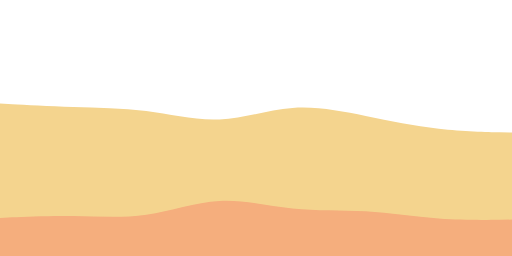
t = 0.00 s
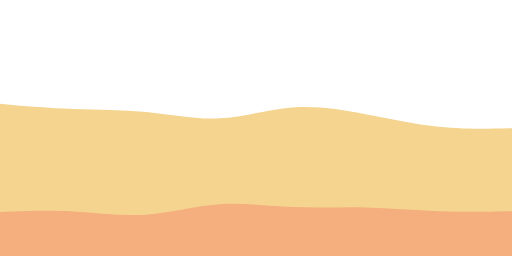
t = 1.67 s
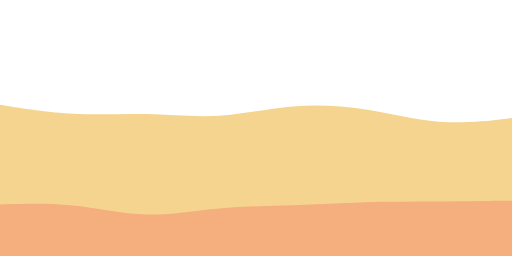
t = 3.33 s
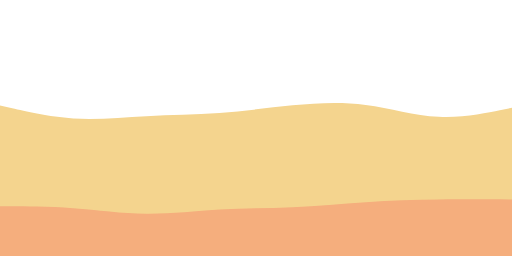
t = 5.00 s
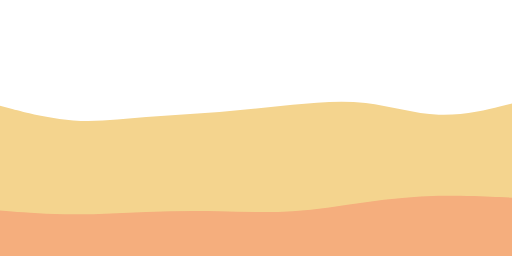
t = 6.67 s
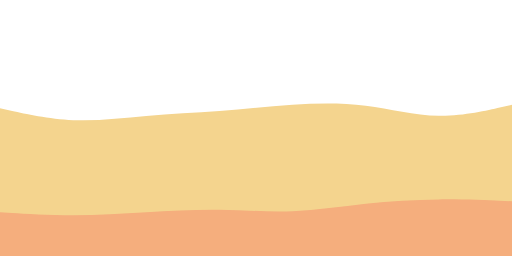
t = 8.33 s

The animated SVG that drew these frames (rendered in a browser with its animation timeline set to each time). Animation: 2 SMIL elements (animate=2); frames cover the first 8.33 s, repeats indefinitely.

<svg class="waves" viewBox="0 0 900 450" width="900" height="450" preserveAspectRatio="none" xmlns="http://www.w3.org/2000/svg"
    xmlns:xlink="http://www.w3.org/1999/xlink" version="1.1">
    <!-- specify the d value if the browser doesn't support <animate> for some reason -->
    <path
        d="M0 182L21.5 183.2C43 184.3 86 186.7 128.8 188C171.7 189.3 214.3 189.7 257.2 195.3C300 201 343 212 385.8 210C428.7 208 471.3 193 514.2 189.8C557 186.7 600 195.3 642.8 204C685.7 212.7 728.3 221.3 771.2 226.2C814 231 857 232 878.5 232.5L900 233L900 451L878.5 451C857 451 814 451 771.2 451C728.3 451 685.7 451 642.8 451C600 451 557 451 514.2 451C471.3 451 428.7 451 385.8 451C343 451 300 451 257.2 451C214.3 451 171.7 451 128.8 451C86 451 43 451 21.5 451L0 451Z"
        fill="#f4d48e">
    
        <animate
            repeatCount="indefinite"
            attributeName="d"
            dur="20s"
            values="
                M0 182L21.5 183.2C43 184.3 86 186.7 128.8 188C171.7 189.3 214.3 189.7 257.2 195.3C300 201 343 212 385.8 210C428.7 208 471.3 193 514.2 189.8C557 186.7 600 195.3 642.8 204C685.7 212.7 728.3 221.3 771.2 226.2C814 231 857 232 878.5 232.5L900 233L900 451L878.5 451C857 451 814 451 771.2 451C728.3 451 685.7 451 642.8 451C600 451 557 451 514.2 451C471.3 451 428.7 451 385.8 451C343 451 300 451 257.2 451C214.3 451 171.7 451 128.8 451C86 451 43 451 21.5 451L0 451Z
                ;
                M0 186L21.5 191.7C43 197.3 86 208.7 128.8 211.7C171.7 214.7 214.3 209.3 257.2 205.7C300 202 343 200 385.8 196.7C428.7 193.3 471.3 188.7 514.2 184.3C557 180 600 176 642.8 181C685.7 186 728.3 200 771.2 201.7C814 203.3 857 192.7 878.5 187.3L900 182L900 451L878.5 451C857 451 814 451 771.2 451C728.3 451 685.7 451 642.8 451C600 451 557 451 514.2 451C471.3 451 428.7 451 385.8 451C343 451 300 451 257.2 451C214.3 451 171.7 451 128.8 451C86 451 43 451 21.5 451L0 451Z
                ;
                M0 215L21.5 214.3C43 213.7 86 212.3 128.8 208C171.7 203.7 214.3 196.3 257.2 192.8C300 189.3 343 189.7 385.8 186.7C428.7 183.7 471.3 177.3 514.2 183C557 188.7 600 206.3 642.8 213.8C685.7 221.3 728.3 218.7 771.2 214C814 209.3 857 202.7 878.5 199.3L900 196L900 451L878.5 451C857 451 814 451 771.2 451C728.3 451 685.7 451 642.8 451C600 451 557 451 514.2 451C471.3 451 428.7 451 385.8 451C343 451 300 451 257.2 451C214.3 451 171.7 451 128.8 451C86 451 43 451 21.5 451L0 451Z
                ;
                M0 182L21.5 183.2C43 184.3 86 186.7 128.8 188C171.7 189.3 214.3 189.7 257.2 195.3C300 201 343 212 385.8 210C428.7 208 471.3 193 514.2 189.8C557 186.7 600 195.3 642.8 204C685.7 212.7 728.3 221.3 771.2 226.2C814 231 857 232 878.5 232.5L900 233L900 451L878.5 451C857 451 814 451 771.2 451C728.3 451 685.7 451 642.8 451C600 451 557 451 514.2 451C471.3 451 428.7 451 385.8 451C343 451 300 451 257.2 451C214.3 451 171.7 451 128.8 451C86 451 43 451 21.5 451L0 451Z
            "
            keySplines="
                0.364212423249 0 0.635787576751 1;
                0.364212423249 0 0.635787576751 1;
                0.364212423249 0 0.635787576751 1
            "
            calcMode="spline"
        />
    </path>
    <path
        d="M0 383L21.5 382C43 381 86 379 128.8 379.7C171.7 380.3 214.3 383.7 257.2 377.5C300 371.3 343 355.7 385.8 353.3C428.7 351 471.3 362 514.2 366.5C557 371 600 369 642.8 371.5C685.7 374 728.3 381 771.2 384.2C814 387.3 857 386.7 878.5 386.3L900 386L900 451L878.5 451C857 451 814 451 771.2 451C728.3 451 685.7 451 642.8 451C600 451 557 451 514.2 451C471.3 451 428.7 451 385.8 451C343 451 300 451 257.2 451C214.3 451 171.7 451 128.8 451C86 451 43 451 21.5 451L0 451Z"
        fill="#f5ae7d">
    
        <animate
            repeatCount="indefinite"
            attributeName="d"
            dur="11s"
            values="
                M0 383L21.5 382C43 381 86 379 128.8 379.7C171.7 380.3 214.3 383.7 257.2 377.5C300 371.3 343 355.7 385.8 353.3C428.7 351 471.3 362 514.2 366.5C557 371 600 369 642.8 371.5C685.7 374 728.3 381 771.2 384.2C814 387.3 857 386.7 878.5 386.3L900 386L900 451L878.5 451C857 451 814 451 771.2 451C728.3 451 685.7 451 642.8 451C600 451 557 451 514.2 451C471.3 451 428.7 451 385.8 451C343 451 300 451 257.2 451C214.3 451 171.7 451 128.8 451C86 451 43 451 21.5 451L0 451Z
                ;
                M0 359L21.5 358.3C43 357.7 86 356.3 128.8 360.8C171.7 365.3 214.3 375.7 257.2 377C300 378.3 343 370.7 385.8 366.7C428.7 362.7 471.3 362.3 514.2 360.8C557 359.3 600 356.7 642.8 355.3C685.7 354 728.3 354 771.2 353.7C814 353.3 857 352.7 878.5 352.3L900 352L900 451L878.5 451C857 451 814 451 771.2 451C728.3 451 685.7 451 642.8 451C600 451 557 451 514.2 451C471.3 451 428.7 451 385.8 451C343 451 300 451 257.2 451C214.3 451 171.7 451 128.8 451C86 451 43 451 21.5 451L0 451Z
                ;
                M0 371L21.5 372.8C43 374.7 86 378.3 128.8 378.2C171.7 378 214.3 374 257.2 372.2C300 370.3 343 370.7 385.8 371.8C428.7 373 471.3 375 514.2 372.2C557 369.3 600 361.7 642.8 355.5C685.7 349.3 728.3 344.7 771.2 343.5C814 342.3 857 344.7 878.5 345.8L900 347L900 451L878.5 451C857 451 814 451 771.2 451C728.3 451 685.7 451 642.8 451C600 451 557 451 514.2 451C471.3 451 428.7 451 385.8 451C343 451 300 451 257.2 451C214.3 451 171.7 451 128.8 451C86 451 43 451 21.5 451L0 451Z
                ;
                M0 383L21.5 382C43 381 86 379 128.8 379.7C171.7 380.3 214.3 383.7 257.2 377.5C300 371.3 343 355.7 385.8 353.3C428.7 351 471.3 362 514.2 366.5C557 371 600 369 642.8 371.5C685.7 374 728.3 381 771.2 384.2C814 387.3 857 386.7 878.5 386.3L900 386L900 451L878.5 451C857 451 814 451 771.2 451C728.3 451 685.7 451 642.8 451C600 451 557 451 514.2 451C471.3 451 428.7 451 385.8 451C343 451 300 451 257.2 451C214.3 451 171.7 451 128.8 451C86 451 43 451 21.5 451L0 451Z
            "
            keySplines="
                0.364212423249 0 0.635787576751 1;
                0.364212423249 0 0.635787576751 1;
                0.364212423249 0 0.635787576751 1
            "
            calcMode="spline"
        />
    </path>
</svg>
